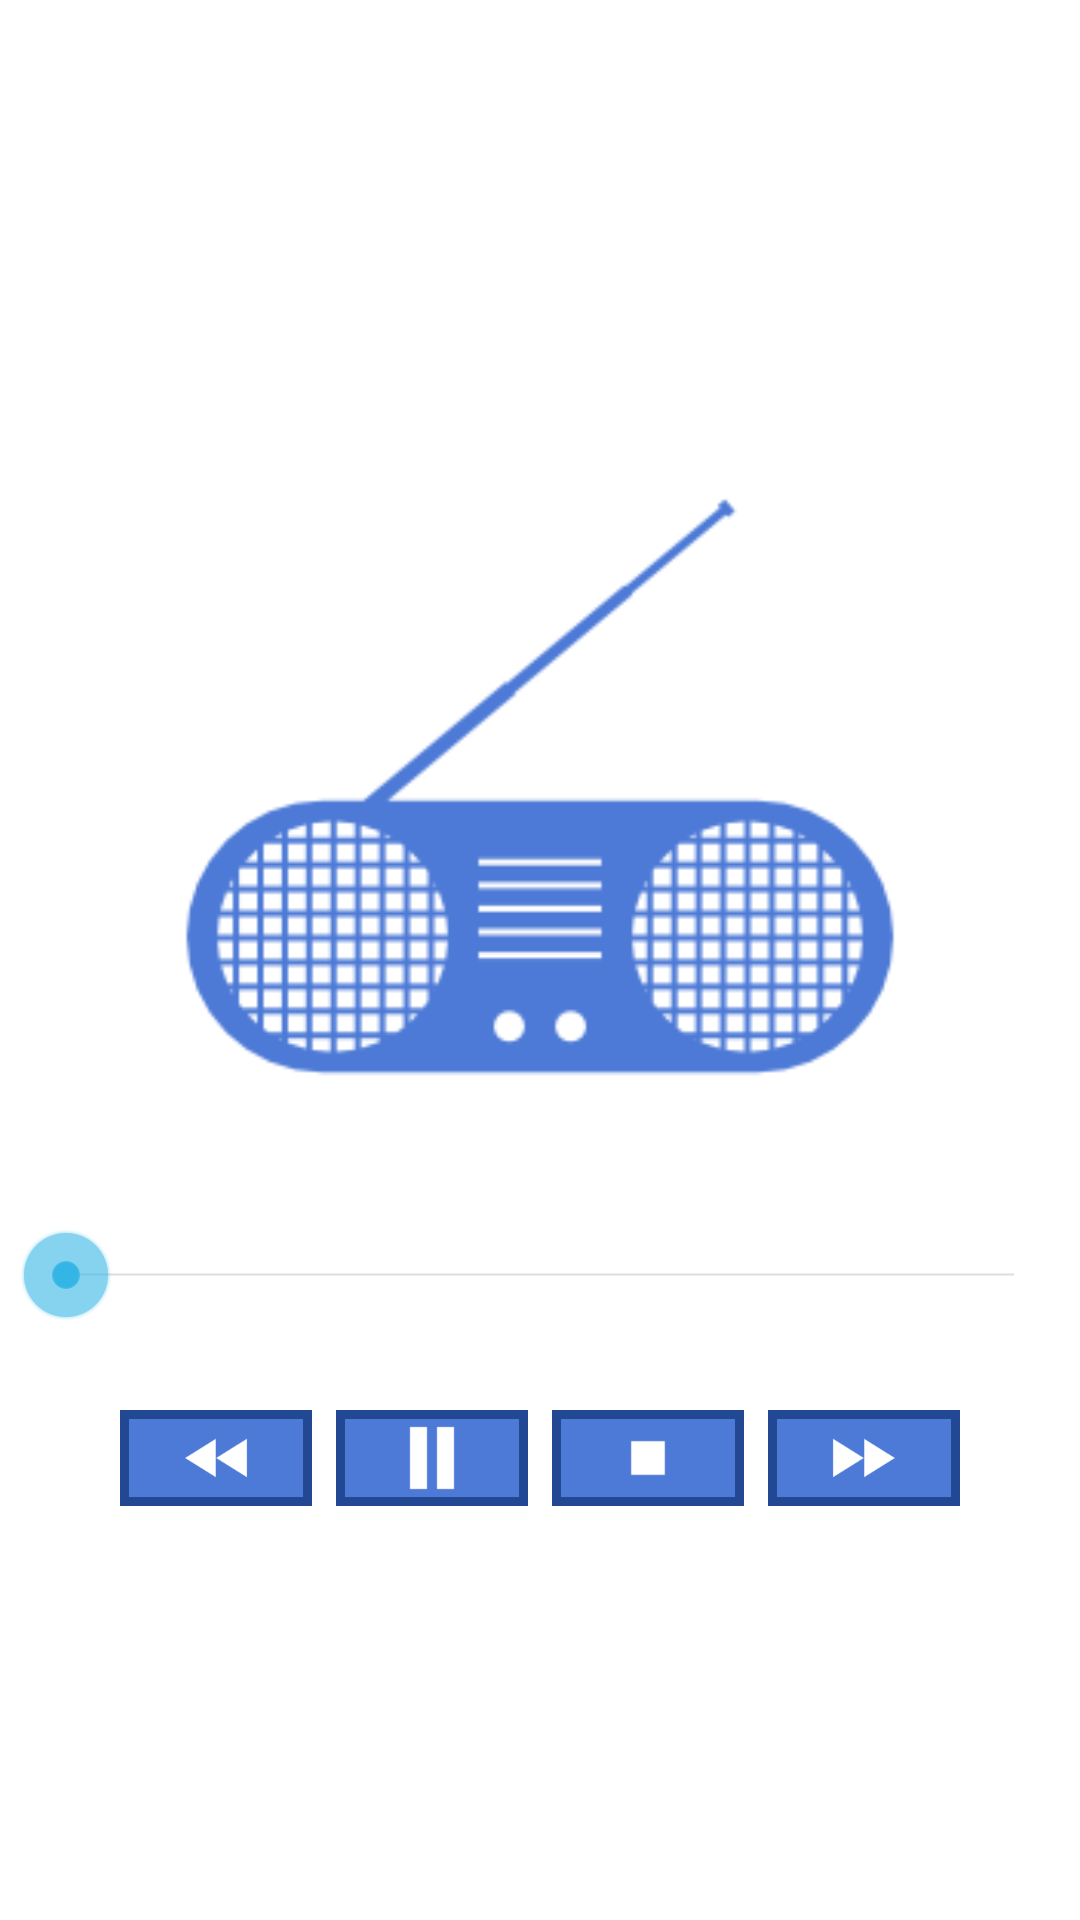

Reconstruct the res/layout file that produces this screen, plus the resources it refers to.
<!-- AndroidManifest.xml: application theme ActionBarTheme -->
<!-- res/layout/player.xml -->
<?xml version="1.0" encoding="utf-8"?>
<LinearLayout xmlns:android="http://schemas.android.com/apk/res/android"
    android:layout_width="match_parent"
    android:layout_height="match_parent"
    android:gravity="center"
    android:orientation="vertical"
    android:paddingLeft="6dp"
    android:paddingRight="6dp" >

    <ImageView
        android:layout_width="256dp"
        android:layout_height="256dp"
        android:contentDescription="@string/player_icon_description"
        android:src="@drawable/radio" />

    <TextView
        android:id="@+id/player_title_text"
        android:layout_width="match_parent"
        android:layout_height="wrap_content"
        android:gravity="center"
        android:textColor="@color/text_color" />

    <SeekBar
        android:id="@+id/player_seek_bar"
        android:layout_width="match_parent"
        android:layout_height="wrap_content" />

    <TextView
        android:id="@+id/player_length_text"
        android:layout_width="match_parent"
        android:layout_height="wrap_content"
        android:gravity="left"
        android:textColor="@color/text_color" />

    <LinearLayout
        android:layout_width="match_parent"
        android:layout_height="wrap_content"
        android:gravity="center"
        android:orientation="horizontal"
        android:paddingTop="6dp" >

        <ImageButton
            android:id="@+id/player_previous_button"
            style="@style/PlayerButton"
            android:contentDescription="@string/player_previous_description"
            android:src="@drawable/player_previous" />

        <ImageButton
            android:id="@+id/player_play_pause_button"
            style="@style/PlayerButton"
            android:contentDescription="@string/player_play_pause_description"
            android:src="@drawable/player_pause" />

        <ImageButton
            android:id="@+id/player_stop_button"
            style="@style/PlayerButton"
            android:contentDescription="@string/player_stop_description"
            android:src="@drawable/player_stop" />

        <ImageButton
            android:id="@+id/player_next_button"
            style="@style/PlayerButton"
            android:contentDescription="@string/player_next_description"
            android:src="@drawable/player_next" />
    </LinearLayout>

</LinearLayout>
<!-- resources referenced by this layout -->
<resources>
  <color name="text_color">#224894</color>
  <!-- drawable player_next: png bitmap (drawable-hdpi, 868 bytes) -->
  <!-- drawable player_pause: png bitmap (drawable-hdpi, 328 bytes) -->
  <!-- drawable player_previous: png bitmap (drawable-hdpi, 869 bytes) -->
  <!-- drawable player_stop: png bitmap (drawable-hdpi, 303 bytes) -->
  <!-- drawable radio: png bitmap (drawable-hdpi, 6820 bytes) -->
  <string name="player_icon_description">香港電台節目重溫</string>
  <string name="player_next_description">下一節</string>
  <string name="player_play_pause_description">播放/暫停</string>
  <string name="player_previous_description">上一節</string>
  <string name="player_stop_description">停止</string>
  <style name="PlayerButton">
          <item name="android:layout_gravity">center</item>
          <item name="android:layout_width">64dp</item>
          <item name="android:layout_height">32dp</item>
          <item name="android:gravity">center</item>
          <item name="android:padding">4dp</item>
          <item name="android:layout_margin">4dp</item>
          <item name="android:scaleType">centerInside</item>
          <item name="android:background">@drawable/player_button_background</item>
      </style>
  <style name="ActionBarTheme" parent="android:style/Theme.Light">
          <item name="android:windowTitleSize">@dimen/actionbar_compat_height</item>
          <item name="android:windowTitleBackgroundStyle">@style/ActionBarCompat</item>
          <item name="android:windowContentOverlay">@drawable/actionbar_shadow</item>
  
          
          <item name="actionbarCompatTitleStyle">@style/ActionBarCompatTitle</item>
          <item name="actionbarCompatItemStyle">@style/ActionBarCompatItem</item>
          <item name="actionbarCompatItemHomeStyle">@style/ActionBarCompatHomeItem</item>
          <item name="actionbarCompatProgressIndicatorStyle">@style/ActionBarCompatProgressIndicator</item>
          <item name="actionbarCompatSearchEditTextStyle">@style/ActionBarCompatSearchEditText</item>
      </style>
  <!-- drawable player_button_background (drawable) -->
  <?xml version="1.0" encoding="utf-8"?>
  <shape xmlns:android="http://schemas.android.com/apk/res/android" >
      <solid android:color="#4d7ad6" />
      <stroke android:width="3dp"
          android:color="#224894"/>
  </shape>
  <style name="ActionBarCompat">
          <item name="android:background">#eee</item>
      </style>
  <style name="ActionBarCompatTitle" parent="style/ActionBarCompatTitleBase">
          <item name="android:textColor">@color/actionbar_title_color</item>
      </style>
  <style name="ActionBarCompatItem" parent="style/ActionBarCompatItemBase">
      </style>
  <style name="ActionBarCompatHomeItem" parent="style/ActionBarCompatItemBase">
      </style>
  <style name="ActionBarCompatProgressIndicator" parent="android:style/Widget.ProgressBar.Large">
          <item name="android:indeterminate">true</item>
      </style>
  <style name="ActionBarCompatSearchEditText" parent="@android:style/Widget.EditText">
      </style>
</resources>
